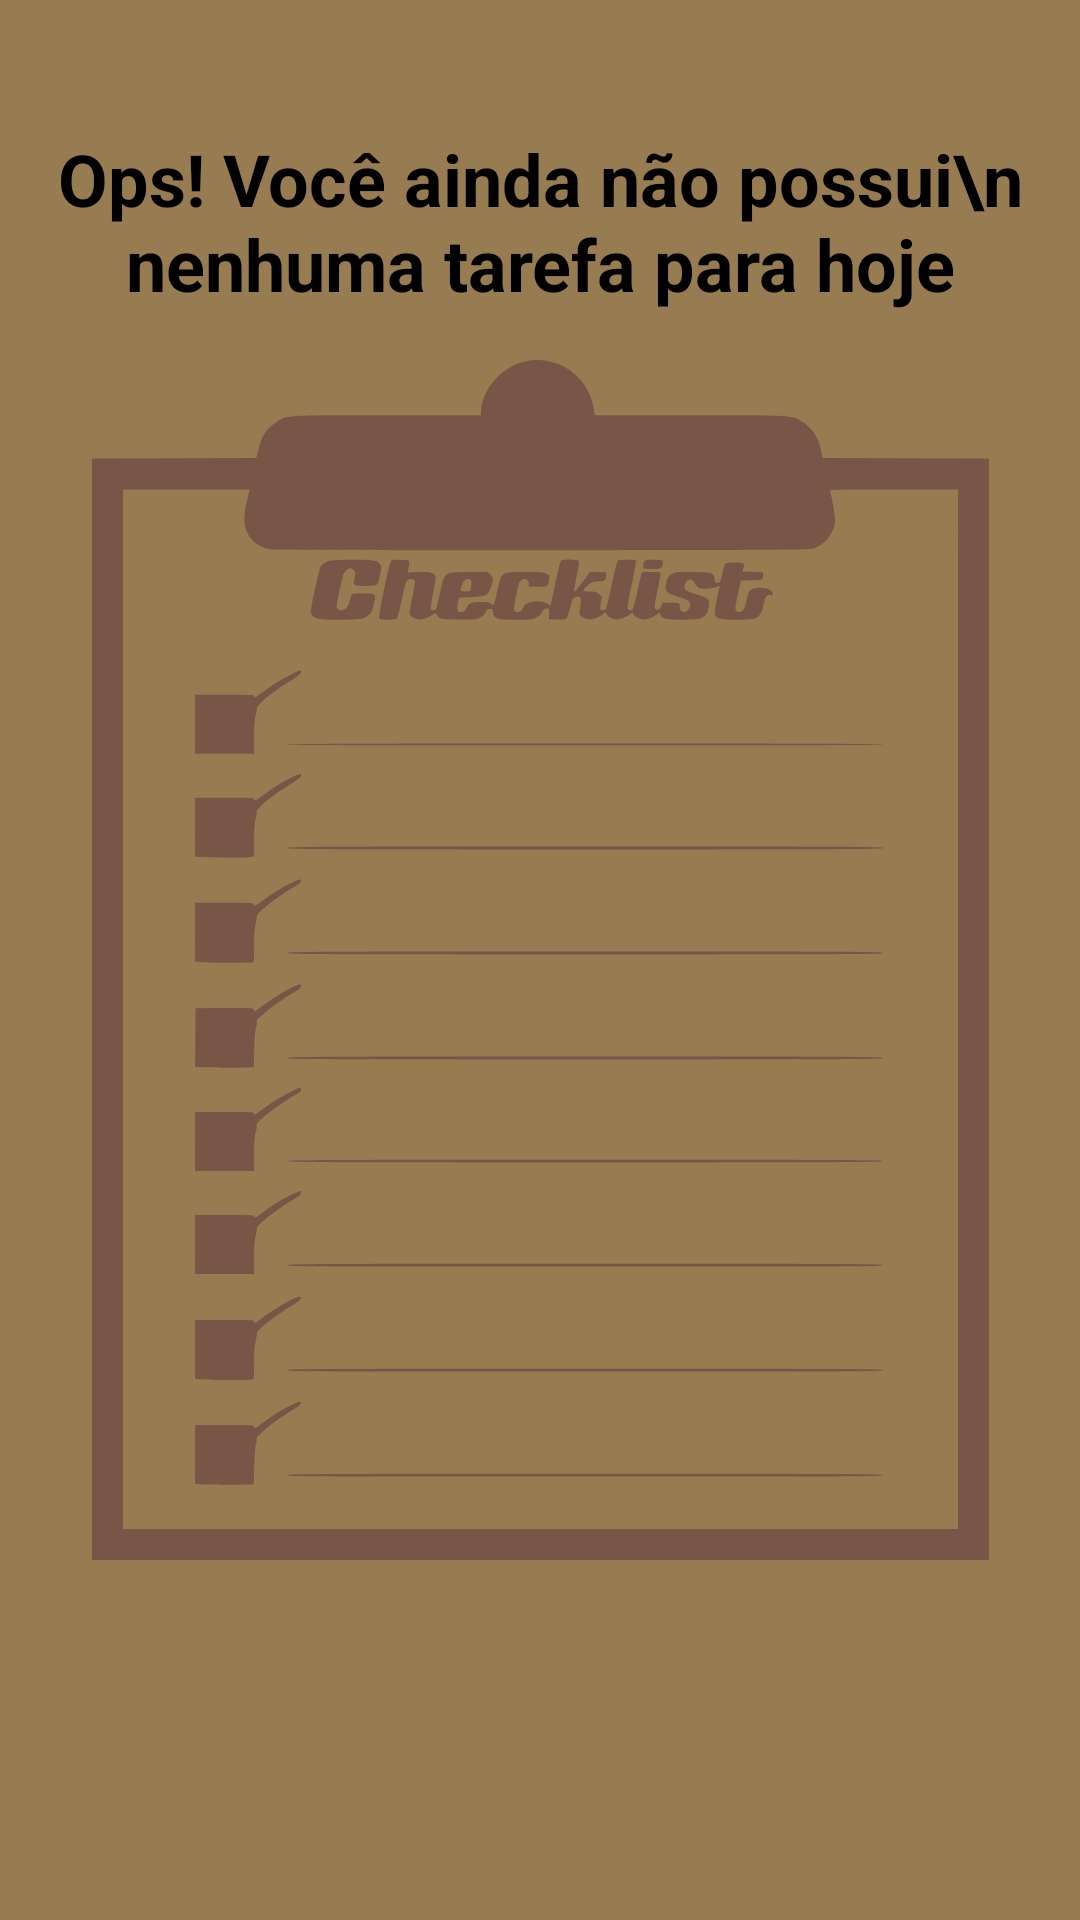

This screen was rendered from an Android layout file. Write that file and the resources it references.
<!-- AndroidManifest.xml: application theme Theme.AppDeLembretesETarefas -->
<!-- res/layout/empty_state.xml -->
<?xml version="1.0" encoding="utf-8"?>
<androidx.constraintlayout.widget.ConstraintLayout xmlns:android="http://schemas.android.com/apk/res/android"
    xmlns:app="http://schemas.android.com/apk/res-auto"
    android:id="@+id/empty_state"
    android:layout_width="match_parent"
    android:layout_height="match_parent"
    android:background="#987C51">


    <TextView
        android:id="@+id/tv_message"
        android:layout_width="0dp"
        android:layout_height="wrap_content"
        android:layout_marginBottom="16dp"
        android:gravity="center"
        android:text="Ops! Você ainda não possui\n nenhuma tarefa para hoje"
        android:textColor="@color/black"
        android:textSize="24dp"
        android:textStyle="bold"
        app:layout_constraintBottom_toTopOf="@id/iv_checklist"
        app:layout_constraintEnd_toEndOf="parent"
        app:layout_constraintStart_toStartOf="parent" />

    <androidx.appcompat.widget.AppCompatImageView
        android:id="@+id/iv_checklist"
        android:layout_width="wrap_content"
        android:layout_height="wrap_content"
        app:layout_constraintBottom_toBottomOf="parent"
        app:layout_constraintEnd_toEndOf="parent"
        app:layout_constraintStart_toStartOf="parent"
        app:layout_constraintTop_toTopOf="parent"
        app:srcCompat="@drawable/ic_checklist"/>

</androidx.constraintlayout.widget.ConstraintLayout>
<!-- resources referenced by this layout -->
<resources>
  <color name="black">#FF000000</color>
  <!-- drawable ic_checklist: vector/xml drawable (drawable, 10700 chars, omitted) -->
  <style name="Theme.AppDeLembretesETarefas" parent="Theme.MaterialComponents.DayNight.NoActionBar">
          
          <item name="colorPrimary">#FF000000</item>
          <item name="colorPrimaryDark">#4A0958</item>
          <item name="colorPrimaryVariant">#987C51</item>
          <item name="colorAccent">#4A0958</item>
          <item name="colorOnPrimary">@color/white</item>
          
          <item name="colorSecondary">#b89e15</item>
          <item name="colorSecondaryVariant">@color/teal_700</item>
          <item name="colorOnSecondary">#ffffff</item>
          <item name="color">#eddeff</item>
          
          <item name="android:statusBarColor" tools:targetApi="l">?attr/colorPrimaryVariant</item>
          
          <item name="android:windowIsTranslucent">true</item>
          <item name="android:windowDisablePreview">true</item>
          <item name="windowNoTitle">true</item>
          <item name="bottomNavigationStyle">@style/Widget.Design.BottomNavigationView</item>
  
  
  
      </style>
  <color name="white">#FFFFFFFF</color>
  <color name="teal_700">#FF018786</color>
</resources>
